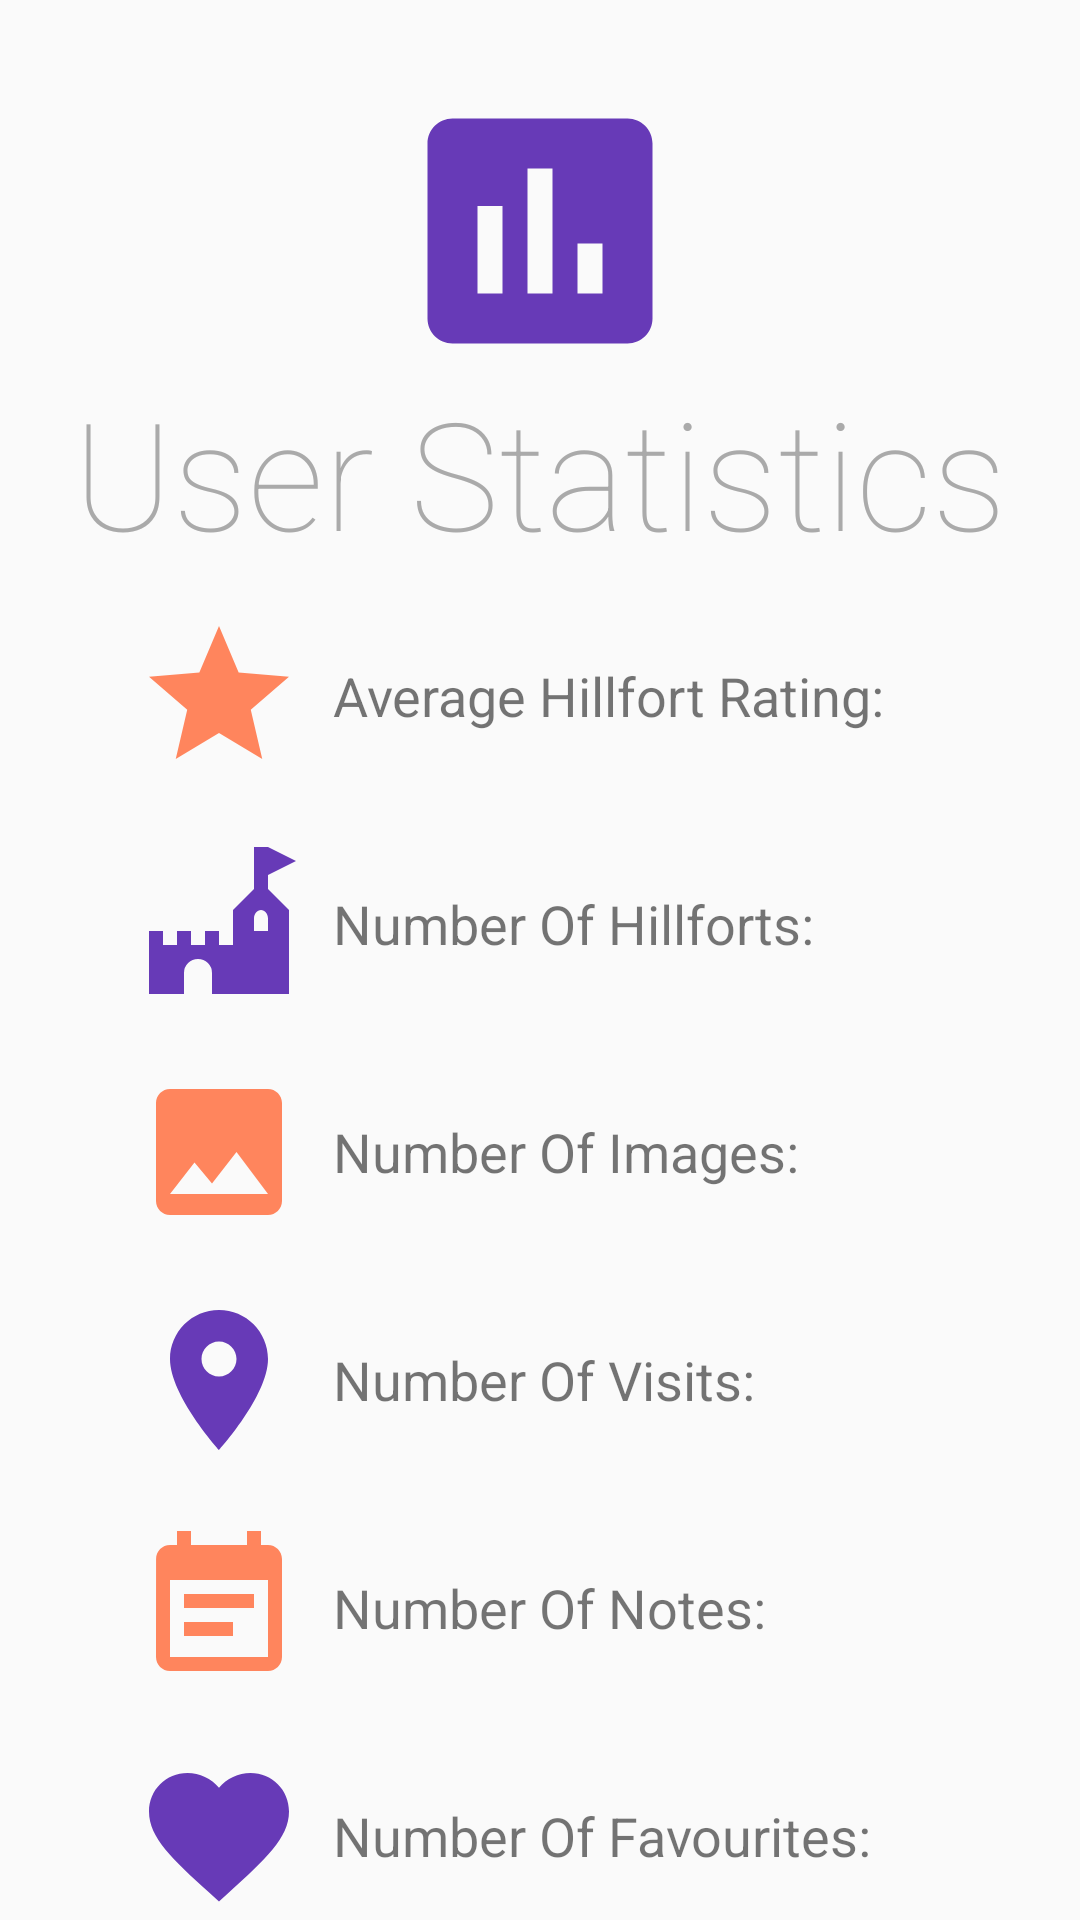

This screen was rendered from an Android layout file. Write that file and the resources it references.
<!-- AndroidManifest.xml: application theme AppTheme -->
<!-- res/layout/fragment_stats.xml -->
<?xml version="1.0" encoding="utf-8"?>
<androidx.constraintlayout.widget.ConstraintLayout xmlns:android="http://schemas.android.com/apk/res/android"
    xmlns:app="http://schemas.android.com/apk/res-auto"
    android:orientation="vertical"
    android:layout_width="match_parent"
    android:layout_height="match_parent"
    android:layout_gravity="center">

    <ImageView
        android:id="@+id/about_header_image"
        android:layout_width="100dp"
        android:layout_height="100dp"
        android:src="@drawable/ic_menu_stats"
        app:layout_constraintBottom_toBottomOf="parent"
        app:layout_constraintEnd_toEndOf="parent"
        app:layout_constraintHorizontal_bias="0.50"
        app:layout_constraintStart_toStartOf="parent"
        app:layout_constraintTop_toTopOf="parent"
        app:layout_constraintVertical_bias="0.050" />

    <TextView
        android:id="@+id/textView6"
        android:layout_width="match_parent"
        android:layout_height="wrap_content"
        android:fontFamily="sans-serif-thin"
        android:gravity="center"
        android:text="@string/statsHeader"
        android:textColor="@android:color/darker_gray"
        android:textSize="50sp"
        app:layout_constraintBottom_toBottomOf="parent"
        app:layout_constraintEnd_toEndOf="@+id/tableLayout"
        app:layout_constraintHorizontal_bias="0.0"
        app:layout_constraintStart_toStartOf="parent"
        app:layout_constraintTop_toTopOf="parent"
        app:layout_constraintVertical_bias="0.216" />

    <TableLayout
        android:id="@+id/tableLayout"
        android:layout_width="match_parent"
        android:layout_height="500dp"
        android:gravity="center"
        app:layout_constraintBottom_toBottomOf="parent"
        app:layout_constraintEnd_toEndOf="parent"
        app:layout_constraintHorizontal_bias="0.0"
        app:layout_constraintStart_toStartOf="parent"
        app:layout_constraintTop_toBottomOf="@+id/textView6"
        app:layout_constraintVertical_bias="0.37">

        <TableRow
            android:layout_marginBottom="20dp"
            android:gravity="center_horizontal">

            <ImageView
                android:layout_width="56dp"
                android:layout_height="56dp"
                android:layout_marginEnd="10dp"
                android:src="@drawable/ic_star"
                android:tint="@color/colorAccent" />

            <TextView
                android:layout_height="match_parent"
                android:layout_column="2"
                android:gravity="center_vertical"
                android:text="@string/statsAverageRatingField"
                android:textSize="18sp" />

            <TextView
                android:id="@+id/statsHillfortRating"
                android:layout_height="match_parent"
                android:layout_column="2"
                android:layout_marginStart="20dp"
                android:gravity="center_vertical"
                android:textSize="22sp"
                android:textStyle="bold" />

        </TableRow>


        <TableRow
            android:layout_marginBottom="20dp"
            android:gravity="center_horizontal">

            <ImageView
                android:layout_width="56dp"
                android:layout_height="56dp"
                android:layout_marginEnd="10dp"
                android:src="@drawable/ic_menu_castle" />

            <TextView
                android:layout_height="match_parent"
                android:layout_column="2"
                android:gravity="center_vertical"
                android:text="@string/statsTotalHillfortsField"
                android:textSize="18sp" />

            <TextView
                android:id="@+id/statsHillfortsNumber"
                android:layout_height="match_parent"
                android:layout_column="2"
                android:layout_marginStart="20dp"
                android:gravity="center_vertical"
                android:textSize="22sp"
                android:textStyle="bold" />

        </TableRow>

        <TableRow
            android:layout_marginBottom="20dp"
            android:gravity="center_horizontal">

            <ImageView
                android:layout_width="56dp"
                android:layout_height="56dp"
                android:layout_marginEnd="10dp"
                android:src="@drawable/ic_image"
                android:tint="@color/colorAccent">

            </ImageView>

            <TextView
                android:layout_height="match_parent"
                android:layout_column="2"
                android:gravity="center_vertical"
                android:text="@string/statsTotalImagesField"
                android:textSize="18sp" />

            <TextView
                android:id="@+id/statsImagesNumber"
                android:layout_height="match_parent"
                android:layout_column="2"
                android:layout_marginStart="20dp"
                android:gravity="center_vertical"
                android:textSize="22sp"
                android:textStyle="bold" />

        </TableRow>

        <TableRow
            android:layout_marginBottom="20dp"
            android:gravity="center_horizontal">

            <ImageView
                android:layout_width="56dp"
                android:layout_height="56dp"
                android:layout_marginEnd="10dp"
                android:src="@drawable/ic_visited" />

            <TextView
                android:layout_height="match_parent"
                android:layout_column="2"
                android:gravity="center_vertical"
                android:text="@string/statsTotalVisitsField"
                android:textSize="18sp" />

            <TextView
                android:id="@+id/statsVisitedNumber"
                android:layout_height="match_parent"
                android:layout_column="2"
                android:layout_marginStart="20dp"
                android:gravity="center_vertical"
                android:textSize="22sp"
                android:textStyle="bold" />

        </TableRow>

        <TableRow
            android:layout_marginBottom="20dp"
            android:gravity="center_horizontal">

            <ImageView
                android:layout_width="56dp"
                android:layout_height="56dp"
                android:layout_marginEnd="10dp"
                android:src="@drawable/ic_note"
                android:tint="@color/colorAccent" />

            <TextView
                android:layout_height="match_parent"
                android:layout_column="2"
                android:gravity="center_vertical"
                android:text="@string/statsTotalNotesField"
                android:textSize="18sp" />

            <TextView
                android:id="@+id/statsNotesNumber"
                android:layout_height="match_parent"
                android:layout_column="2"
                android:layout_marginStart="20dp"
                android:gravity="center_vertical"
                android:textSize="22sp"
                android:textStyle="bold" />

        </TableRow>

        <TableRow android:gravity="center_horizontal">

            <ImageView
                android:layout_width="56dp"
                android:layout_height="56dp"
                android:layout_marginEnd="10dp"
                android:src="@drawable/ic_favorite"
                android:tint="@color/colorPrimary" />

            <TextView
                android:layout_height="match_parent"
                android:layout_column="2"
                android:gravity="center_vertical"
                android:text="@string/statsTopUserField"
                android:textSize="18sp" />

            <TextView
                android:id="@+id/statsFavourites"
                android:layout_height="match_parent"
                android:layout_column="2"
                android:layout_marginStart="20dp"
                android:gravity="center_vertical"
                android:textSize="18sp"
                android:textStyle="bold" />

        </TableRow>
    </TableLayout>

</androidx.constraintlayout.widget.ConstraintLayout>
<!-- resources referenced by this layout -->
<resources>
  <color name="colorAccent">#FF855D</color>
  <color name="colorPrimary">#673AB7</color>
  <!-- drawable ic_favorite (drawable) -->
  <vector android:height="54dp" android:viewportHeight="24.0"
      android:viewportWidth="24.0" android:width="54dp" xmlns:android="http://schemas.android.com/apk/res/android">
      <path android:fillColor="#ff74d8" android:pathData="M12,21.35l-1.45,-1.32C5.4,15.36 2,12.28 2,8.5 2,5.42 4.42,3 7.5,3c1.74,0 3.41,0.81 4.5,2.09C13.09,3.81 14.76,3 16.5,3 19.58,3 22,5.42 22,8.5c0,3.78 -3.4,6.86 -8.55,11.54L12,21.35z"/>
  </vector>
  <!-- drawable ic_image (drawable) -->
  <vector android:height="56dp"
      android:viewportHeight="24.0" android:viewportWidth="24.0"
      android:width="56dp" xmlns:android="http://schemas.android.com/apk/res/android">
      <path android:fillColor="@color/colorPrimary" android:pathData="M21,19V5c0,-1.1 -0.9,-2 -2,-2H5c-1.1,0 -2,0.9 -2,2v14c0,1.1 0.9,2 2,2h14c1.1,0 2,-0.9 2,-2zM8.5,13.5l2.5,3.01L14.5,12l4.5,6H5l3.5,-4.5z"/>
  </vector>
  <!-- drawable ic_menu_castle (drawable) -->
  <vector xmlns:android="http://schemas.android.com/apk/res/android"
      android:height="24dp"
      android:width="24dp"
      android:viewportWidth="24"
      android:viewportHeight="24">
      <path android:fillColor="@color/colorPrimary" android:pathData="M2,13H4V15H6V13H8V15H10V13H12V15H14V10L17,7V1H19L23,3L19,5V7L22,10V22H11V19A2,2 0 0,0 9,17A2,2 0 0,0 7,19V22H2V13M18,10C17.45,10 17,10.54 17,11.2V13H19V11.2C19,10.54 18.55,10 18,10Z" />
  </vector>
  <!-- drawable ic_menu_stats (drawable) -->
  <vector android:height="56dp"
      android:viewportHeight="24.0" android:viewportWidth="24.0"
      android:width="56dp" xmlns:android="http://schemas.android.com/apk/res/android">
      <path android:fillColor="@color/colorPrimary" android:pathData="M19,3L5,3c-1.1,0 -2,0.9 -2,2v14c0,1.1 0.9,2 2,2h14c1.1,0 2,-0.9 2,-2L21,5c0,-1.1 -0.9,-2 -2,-2zM9,17L7,17v-7h2v7zM13,17h-2L11,7h2v10zM17,17h-2v-4h2v4z"/>
  </vector>
  <!-- drawable ic_note (drawable) -->
  <vector android:height="56dp"
      android:viewportHeight="24.0" android:viewportWidth="24.0"
      android:width="56dp" xmlns:android="http://schemas.android.com/apk/res/android">
      <path android:fillColor="@color/colorPrimary" android:pathData="M17,10L7,10v2h10v-2zM19,3h-1L18,1h-2v2L8,3L8,1L6,1v2L5,3c-1.11,0 -1.99,0.9 -1.99,2L3,19c0,1.1 0.89,2 2,2h14c1.1,0 2,-0.9 2,-2L21,5c0,-1.1 -0.9,-2 -2,-2zM19,19L5,19L5,8h14v11zM14,14L7,14v2h7v-2z"/>
  </vector>
  <!-- drawable ic_star (drawable) -->
  <vector android:height="56dp" android:tint="#FFFFFF"
      android:viewportHeight="24.0" android:viewportWidth="24.0"
      android:width="56dp" xmlns:android="http://schemas.android.com/apk/res/android">
      <path android:fillColor="#FF000000" android:pathData="M12,17.27L18.18,21l-1.64,-7.03L22,9.24l-7.19,-0.61L12,2 9.19,8.63 2,9.24l5.46,4.73L5.82,21z"/>
  </vector>
  <!-- drawable ic_visited (drawable) -->
  <vector android:height="56dp"
      android:viewportHeight="24.0" android:viewportWidth="24.0"
      android:width="56dp" xmlns:android="http://schemas.android.com/apk/res/android">
      <path android:fillColor="@color/colorPrimary" android:pathData="M12,2C8.13,2 5,5.13 5,9c0,5.25 7,13 7,13s7,-7.75 7,-13c0,-3.87 -3.13,-7 -7,-7zM12,11.5c-1.38,0 -2.5,-1.12 -2.5,-2.5s1.12,-2.5 2.5,-2.5 2.5,1.12 2.5,2.5 -1.12,2.5 -2.5,2.5z"/>
  </vector>
  <string name="statsAverageRatingField">Average Hillfort Rating: </string>
  <string name="statsHeader">User Statistics</string>
  <string name="statsTopUserField">Number Of Favourites: </string>
  <string name="statsTotalHillfortsField">Number Of Hillforts: </string>
  <string name="statsTotalImagesField">Number Of Images: </string>
  <string name="statsTotalNotesField">Number Of Notes: </string>
  <string name="statsTotalVisitsField">Number Of Visits: </string>
  <color name="colorPrimaryDark">#4A148C</color>
</resources>
